The GitHub repository suhyeok-luke/Bird-model contains a labelled image folder "data" with 4 categories: crane, ibis, seagull, wild goose. Examples follow, each with its label.

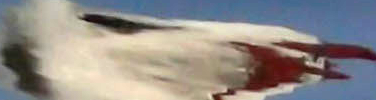
Label: seagull

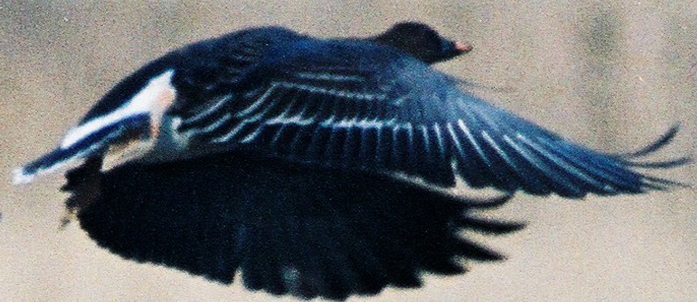
Label: wild goose

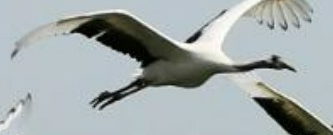
Label: crane

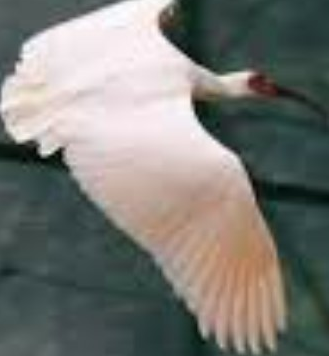
Label: ibis

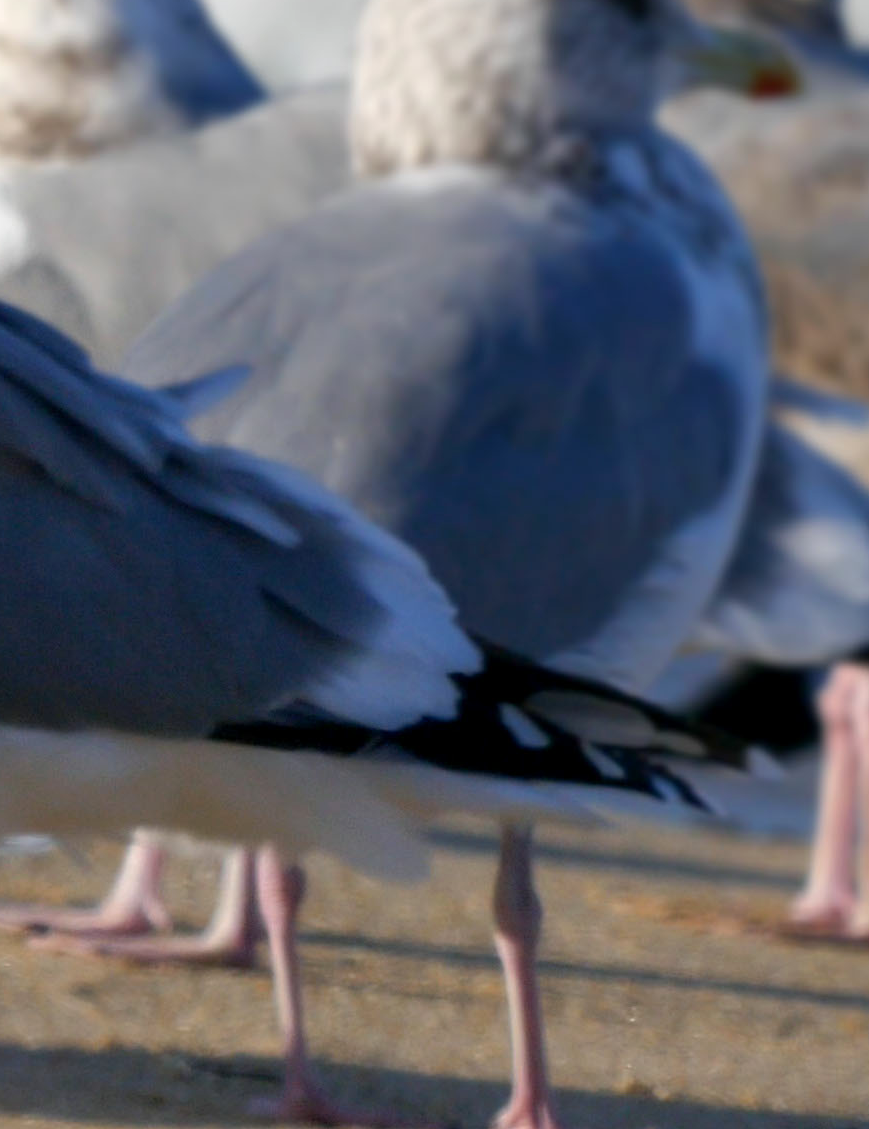
Label: seagull

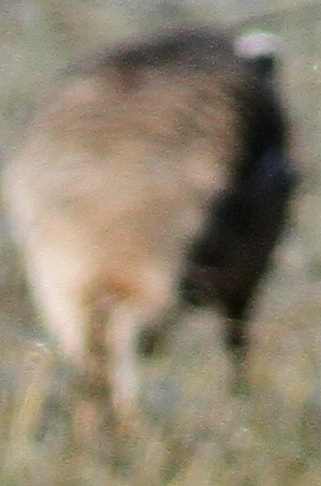
Label: wild goose
